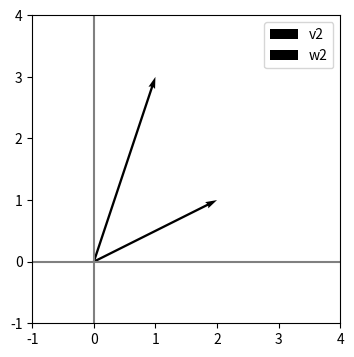

The script that saved this image:
import numpy as np
import matplotlib.pyplot as plt

np.set_printoptions(precision=4, suppress=True)
%matplotlib inline

v = np.array([1, 2, 3])
w = np.array([4, -1, 2])

print('v =', v)
print('w =', w)

print('v + w =', v + w)
print('2 * v =', 2 * v)
print('Dot product =', np.dot(v, w))
print('||v|| =', np.linalg.norm(v))

v2 = np.array([2, 1])
w2 = np.array([1, 3])

plt.figure(figsize=(4,4))
plt.axhline(0, color='gray')
plt.axvline(0, color='gray')
plt.quiver(0,0, v2[0], v2[1], angles='xy', scale_units='xy', scale=1, label='v2')
plt.quiver(0,0, w2[0], w2[1], angles='xy', scale_units='xy', scale=1, label='w2')
plt.xlim(-1,4)
plt.ylim(-1,4)
plt.gca().set_aspect('equal')
plt.legend()
plt.show()

A = np.array([[1, 2], [3, 4]])
B = np.array([[2, 0], [1, 2]])

print('A =\n', A)
print('B =\n', B)
print('Aᵀ =\n', A.T)
print('A × B =\n', A @ B)

A = np.array([[2, 1], [5, 3]])
b = np.array([4, 13])

x = np.linalg.solve(A, b)
print('Solution x =', x)
print('Check A @ x =', A @ x)

A = np.array([[1, 2], [3, 4]])
print('det(A) =', np.linalg.det(A))
print('A⁻¹ =\n', np.linalg.inv(A))

M = np.array([[2, 1], [1, 2]])
vals, vecs = np.linalg.eig(M)

print('Eigenvalues:', vals)
print('Eigenvectors:\n', vecs)

X = np.array([[3, 1], [2, 2], [1, 3]], dtype=float)
U, s, VT = np.linalg.svd(X, full_matrices=False)

print('U =\n', U)
print('Singular values =', s)
print('Vᵀ =\n', VT)

print('\nReconstruction:\n', U @ np.diag(s) @ VT)
